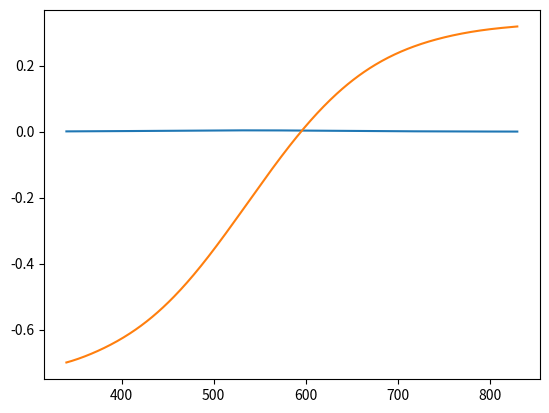

Write the Python code that produced this figure.
import numpy as np
import matplotlib.pyplot as plt

def pdf(lambd):
    return 0.003939804229 / np.power(np.cosh(0.0072 * (lambd - 538.0)), 2)

def inversecdf(xi):
    return 538.0 - 138.888889 * np.atanh(0.85691062 - 1.82750197 * xi);

pdf_func = np.vectorize(pdf)
inversecdf_func = np.vectorize(inversecdf)

x_lambd = np.linspace(340, 830, 490)
y_lambd = pdf_func(x_lambd)

poly = np.polynomial.polynomial.Polynomial.fit(x_lambd, y_lambd, deg=7, domain=(360, 830))

print("Polynomial")

print(poly)

print("Integral")

integral = poly.integ()

print(integral)

#plt.plot(x_lambd, y_lambd, x_lambd, poly(x_lambd))

x_xi = np.linspace(0, 1, 1000)
y_inversecdf = inversecdf(x_xi)

plt.plot(x_lambd, y_lambd, x_lambd, integral(x_lambd))

#plt.plot(x_xi, y_inversecdf, x_xi, integral(x_xi))

plt.show()

"""0.78657379(x) - 0.49603113(x)^2 - 0.42978345(x)^3 + 0.60793687(x)^4 + 0.17215255(x)^5 - 0.40395113(x)^6 - 0.02892187(x)^7 + 0.11084562(x)^8"""